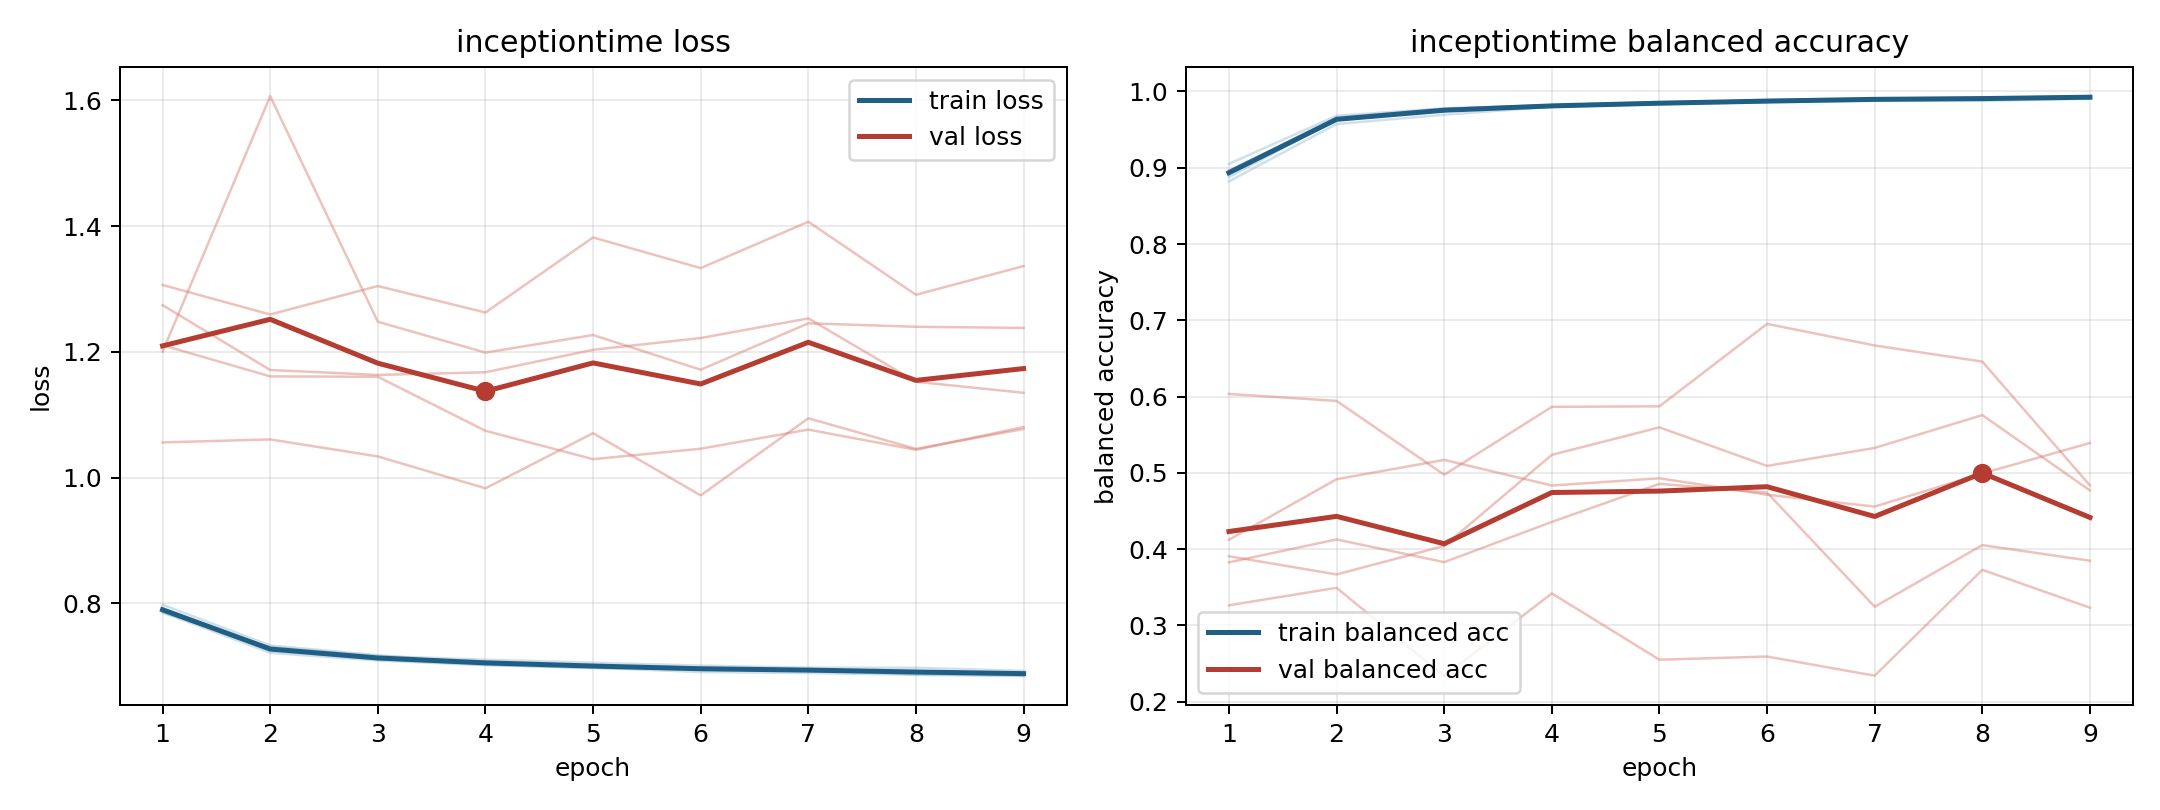

The file beside this chart, header and first rows:
model, fold, epoch, train_loss, train_balanced_accuracy, val_loss, val_balanced_accuracy
inceptiontime, 1, 1, 0.7859, 0.8957, 1.307, 0.3262
inceptiontime, 1, 2, 0.7212, 0.9658, 1.26, 0.3492
inceptiontime, 1, 3, 0.7091, 0.9775, 1.305, 0.2334
inceptiontime, 1, 4, 0.7016, 0.9816, 1.263, 0.3418
inceptiontime, 1, 5, 0.6977, 0.9841, 1.382, 0.2549
inceptiontime, 1, 6, 0.6907, 0.9892, 1.333, 0.2591
inceptiontime, 1, 7, 0.6892, 0.9907, 1.407, 0.2339
inceptiontime, 1, 8, 0.6863, 0.992, 1.291, 0.3728
inceptiontime, 1, 9, 0.6843, 0.993, 1.337, 0.3231
inceptiontime, 2, 1, 0.788, 0.8966, 1.201, 0.3826
inceptiontime, 2, 2, 0.7275, 0.9628, 1.607, 0.4126
inceptiontime, 2, 3, 0.7121, 0.9755, 1.248, 0.3828
inceptiontime, 2, 4, 0.708, 0.9799, 1.199, 0.4355
inceptiontime, 2, 5, 0.701, 0.9838, 1.227, 0.4855
inceptiontime, 2, 6, 0.6974, 0.9865, 1.172, 0.474
inceptiontime, 2, 7, 0.6939, 0.9901, 1.246, 0.3244
inceptiontime, 2, 8, 0.6908, 0.9914, 1.24, 0.4051
inceptiontime, 2, 9, 0.6886, 0.9916, 1.238, 0.3847
inceptiontime, 3, 1, 0.7852, 0.905, 1.274, 0.4122
inceptiontime, 3, 2, 0.7306, 0.9682, 1.171, 0.4915
inceptiontime, 3, 3, 0.7162, 0.9779, 1.163, 0.5169
inceptiontime, 3, 4, 0.7105, 0.9822, 1.168, 0.4833
inceptiontime, 3, 5, 0.7056, 0.9855, 1.203, 0.4928
inceptiontime, 3, 6, 0.701, 0.9882, 1.222, 0.4712
inceptiontime, 3, 7, 0.6977, 0.9905, 1.253, 0.4557
inceptiontime, 3, 8, 0.6975, 0.9907, 1.153, 0.4991
inceptiontime, 3, 9, 0.6927, 0.9938, 1.135, 0.539
inceptiontime, 4, 1, 0.7978, 0.8822, 1.211, 0.3906
inceptiontime, 4, 2, 0.733, 0.9573, 1.161, 0.3667
inceptiontime, 4, 3, 0.7175, 0.9695, 1.161, 0.4041
inceptiontime, 4, 4, 0.7039, 0.9799, 1.075, 0.5235
inceptiontime, 4, 5, 0.7006, 0.9836, 1.029, 0.5596
inceptiontime, 4, 6, 0.6958, 0.9861, 1.046, 0.509
inceptiontime, 4, 7, 0.6946, 0.9878, 1.076, 0.5326
inceptiontime, 4, 8, 0.6923, 0.9877, 1.044, 0.5757
inceptiontime, 4, 9, 0.6895, 0.9905, 1.081, 0.4768
inceptiontime, 5, 1, 0.7925, 0.8878, 1.056, 0.6034
inceptiontime, 5, 2, 0.7245, 0.9634, 1.061, 0.5942
inceptiontime, 5, 3, 0.7108, 0.9767, 1.034, 0.4974
inceptiontime, 5, 4, 0.7027, 0.9819, 0.9831, 0.5864
inceptiontime, 5, 5, 0.6969, 0.9861, 1.071, 0.5872
inceptiontime, 5, 6, 0.6951, 0.987, 0.9718, 0.6953
inceptiontime, 5, 7, 0.6938, 0.9894, 1.094, 0.6669
inceptiontime, 5, 8, 0.6872, 0.9917, 1.046, 0.6458
inceptiontime, 5, 9, 0.6859, 0.9935, 1.077, 0.4834
